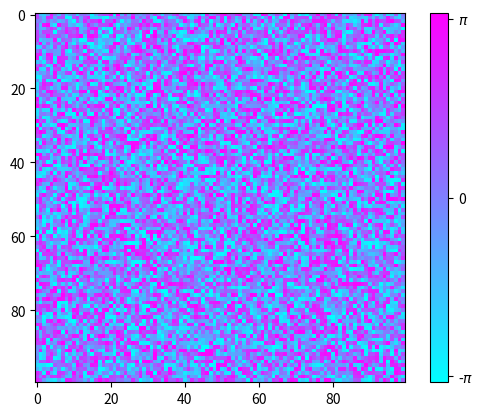

This chart was generated by the following Python code:
"""
Created on Sun Apr 20, 2025 @ 4:09 pm
@author: Harrison West, Renn Summersgill
"""

import numpy as np
import matplotlib.pyplot as plt

def newLattice1D(width: int) -> np.ndarray:
    lattice = np.random.uniform(-np.pi, np.pi, size=width)
    return lattice

def showLattice(lattice: np.ndarray) -> None:
    plt.imshow(lattice, cmap = 'cool')
    plt.colorbar(ticks = [-np.pi+.1, 0, np.pi-.1]).ax.set_yticklabels(['-$\pi$', 0, '$\pi$'])
    plt.show()

# showLattice(newLattice1D(10))

def energyof1D(lattice: np.ndarray) -> float:
    energy = 0
    for i in range(len(lattice)):
        energy += np.cos(lattice[i] - lattice[(i+1)%len(lattice)])
    return energy

def squareLattice2D(width: int) -> np.ndarray:
    lattice = np.random.uniform(-np.pi, np.pi, size=[width, width])
    return lattice

showLattice(squareLattice2D(100))